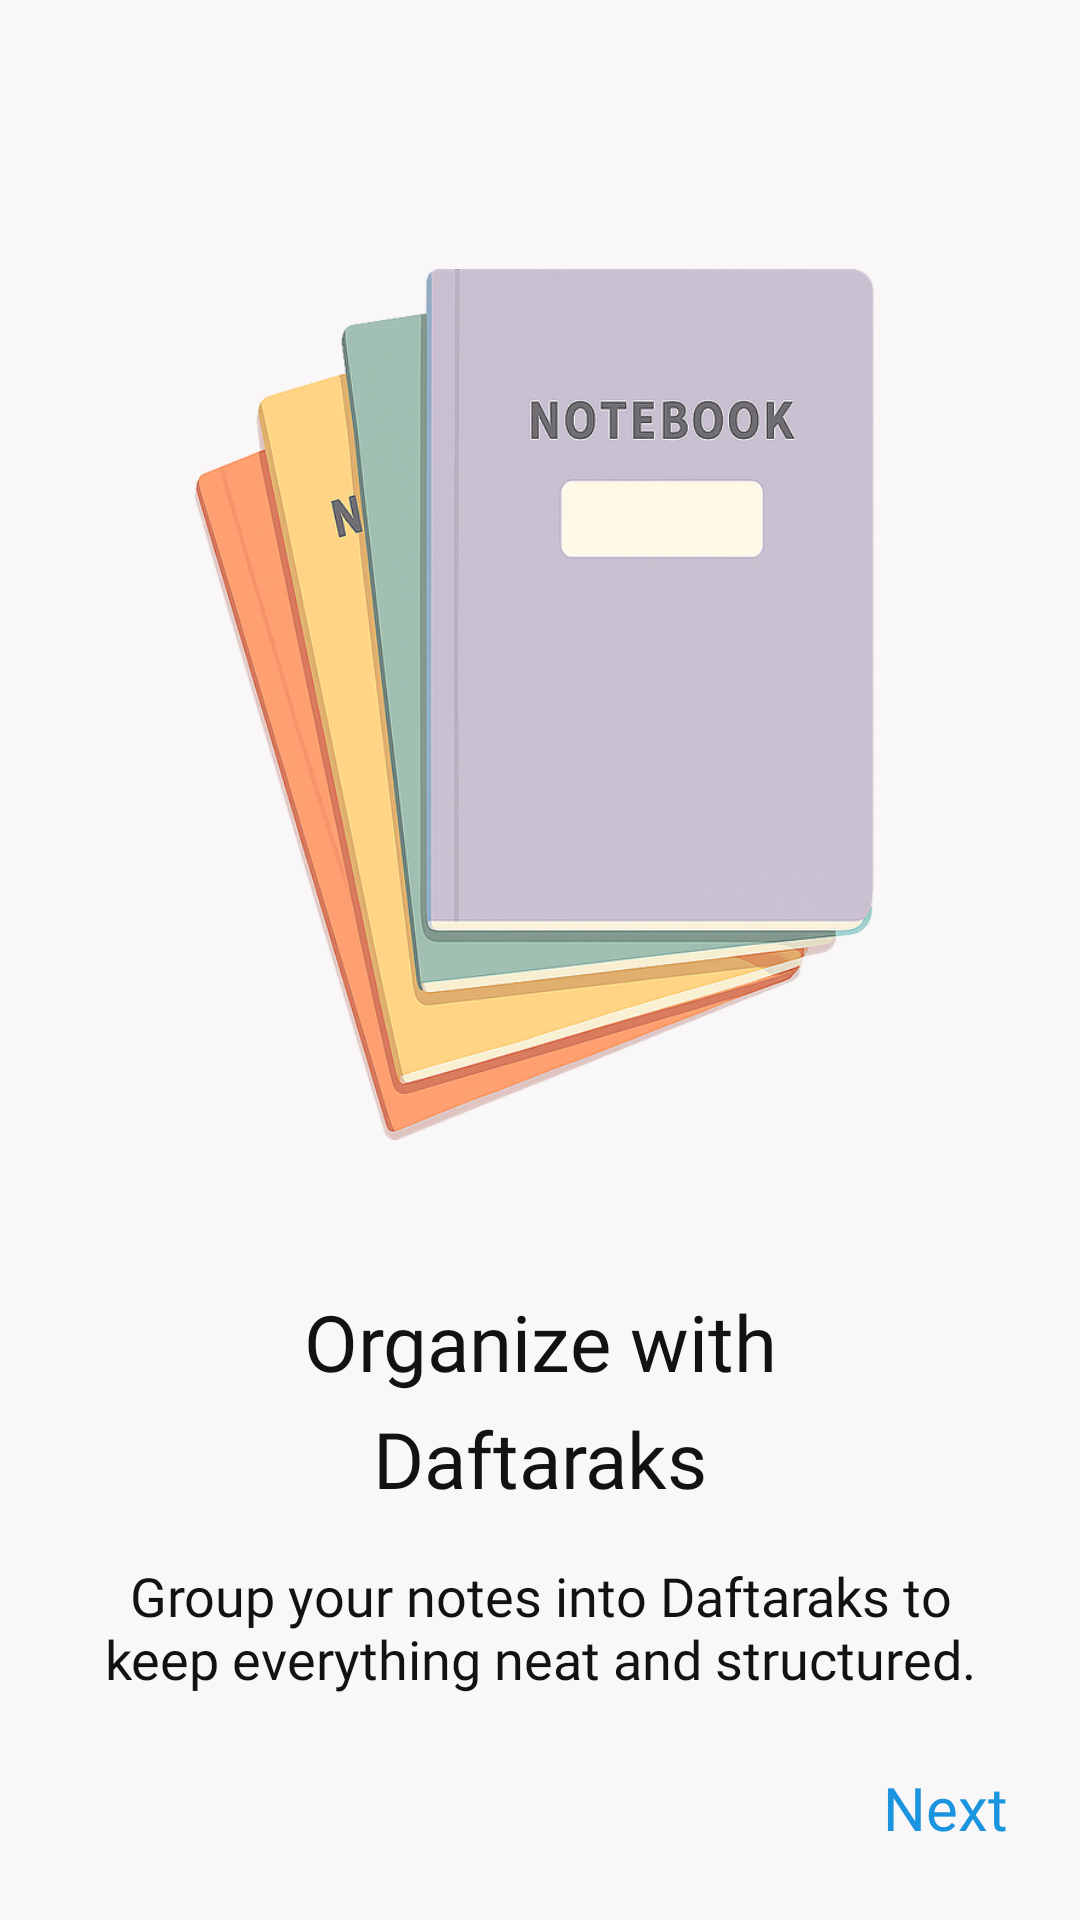

Write the Android layout XML for this screen, with the resource values it uses.
<!-- AndroidManifest.xml: application theme Theme.Daftarak -->
<!-- res/layout/fragment_screen2.xml -->
<?xml version="1.0" encoding="utf-8"?>
<androidx.constraintlayout.widget.ConstraintLayout
    xmlns:android="http://schemas.android.com/apk/res/android"
    xmlns:app="http://schemas.android.com/apk/res-auto"
    xmlns:tools="http://schemas.android.com/tools"
    android:layout_width="match_parent"
    android:layout_height="match_parent"
    tools:context=".ui.fragment.onboarding.screens.Screen2Fragment">

    
    <androidx.constraintlayout.widget.Guideline
        android:id="@+id/guideline_top"
        android:layout_width="wrap_content"
        android:layout_height="wrap_content"
        android:orientation="horizontal"
        app:layout_constraintGuide_percent="0.1" />

    <androidx.constraintlayout.widget.Guideline
        android:id="@+id/guideline_bottom"
        android:layout_width="wrap_content"
        android:layout_height="wrap_content"
        android:orientation="horizontal"
        app:layout_constraintGuide_percent="0.9" />

    
    <ImageView
        android:id="@+id/ivScreen2"
        android:layout_width="0dp"
        android:layout_height="0dp"
        android:contentDescription="@string/screen_img_description"
        android:scaleType="fitCenter"
        app:srcCompat="@drawable/screen2_img"
        app:layout_constraintDimensionRatio="1:1"
        app:layout_constraintTop_toTopOf="@id/guideline_top"
        app:layout_constraintBottom_toTopOf="@id/layoutTextContent"
        app:layout_constraintStart_toStartOf="parent"
        app:layout_constraintEnd_toEndOf="parent" />

    
    <LinearLayout
        android:id="@+id/layoutTextContent"
        android:layout_width="0dp"
        android:layout_height="wrap_content"
        android:orientation="vertical"
        android:padding="24dp"
        app:layout_constraintTop_toBottomOf="@id/ivScreen2"
        app:layout_constraintBottom_toTopOf="@id/btnNext2"
        app:layout_constraintStart_toStartOf="parent"
        app:layout_constraintEnd_toEndOf="parent">

        <TextView
            android:id="@+id/txtScreen2TitlePt1"
            android:layout_width="match_parent"
            android:layout_height="wrap_content"
            android:text="@string/screen2_title_line1"
            android:fontFamily="@font/roboto_medium"
            android:textSize="26sp"
            android:textAlignment="center"
            android:textColor="@color/text_dark" />

        <TextView
            android:id="@+id/txtScreen2TitlePt2"
            android:layout_width="match_parent"
            android:layout_height="wrap_content"
            android:text="@string/screen2_title_line2"
            android:fontFamily="@font/roboto_medium"
            android:textSize="26sp"
            android:textAlignment="center"
            android:textColor="@color/text_dark"
            android:layout_marginTop="4dp" />

        <TextView
            android:id="@+id/txtScreen2Description"
            android:layout_width="match_parent"
            android:layout_height="wrap_content"
            android:text="@string/screen2_description"
            android:fontFamily="@font/roboto_light"
            android:textSize="18sp"
            android:textAlignment="center"
            android:textColor="@color/text_dark"
            android:layout_marginTop="16dp" />
    </LinearLayout>

    
    <TextView
        android:id="@+id/btnNext2"
        android:layout_width="wrap_content"
        android:layout_height="wrap_content"
        android:text="@string/next"
        android:textColor="@color/next_btn"
        android:fontFamily="@font/roboto_medium"
        android:textSize="20sp"
        android:layout_marginEnd="24dp"
        android:layout_marginBottom="24dp"
        app:layout_constraintBottom_toBottomOf="parent"
        app:layout_constraintEnd_toEndOf="parent" />

</androidx.constraintlayout.widget.ConstraintLayout>
<!-- resources referenced by this layout -->
<resources>
  <color name="next_btn">#1B94E0</color>
  <color name="text_dark">#121212</color>
  <!-- drawable screen2_img: png bitmap (drawable, 437269 bytes) -->
  <string name="next">Next</string>
  <string name="screen2_description">Group your notes into Daftaraks to keep everything neat and structured.</string>
  <string name="screen2_title_line1">Organize with</string>
  <string name="screen2_title_line2">Daftaraks</string>
  <string name="screen_img_description">Image for current screen of view pager.</string>
  <style name="Theme.Daftarak" parent="Base.Theme.Daftarak" />
  <style name="Base.Theme.Daftarak" parent="Theme.Material3.DayNight">
  
          
          <item name="colorPrimary">@color/primary</item>
          <item name="colorOnPrimary">@color/white</item>
          <item name="colorPrimaryContainer">@color/primary_light</item>
  
          
          <item name="colorSecondary">@color/secondary</item>
          <item name="colorOnSecondary">@color/black</item>
          <item name="colorSecondaryContainer">@color/secondary_light</item>
  
          
          <item name="colorSurface">@color/secondary_light</item>
          <item name="colorOnSurface">@color/black</item>
          <item name="android:windowBackground">@color/secondary_light</item>
  
          
          <item name="android:statusBarColor">@color/primary</item>
          <item name="android:navigationBarColor">@color/primary_light</item>
  
          
          <item name="toolbarStyle">@style/CustomToolbar</item>
  
      </style>
  <color name="primary">#112D4E</color>
  <color name="white">#FFFFFFFF</color>
  <color name="primary_light">#3F72AF</color>
  <color name="secondary">#DBE2EF</color>
  <color name="black">#FF000000</color>
  <color name="secondary_light">#F9F7F7</color>
  <style name="CustomToolbar" parent="Widget.Material3.Toolbar">
          <item name="titleTextColor">@color/white</item>
          <item name="android:background">@color/primary_light</item>
      </style>
</resources>
